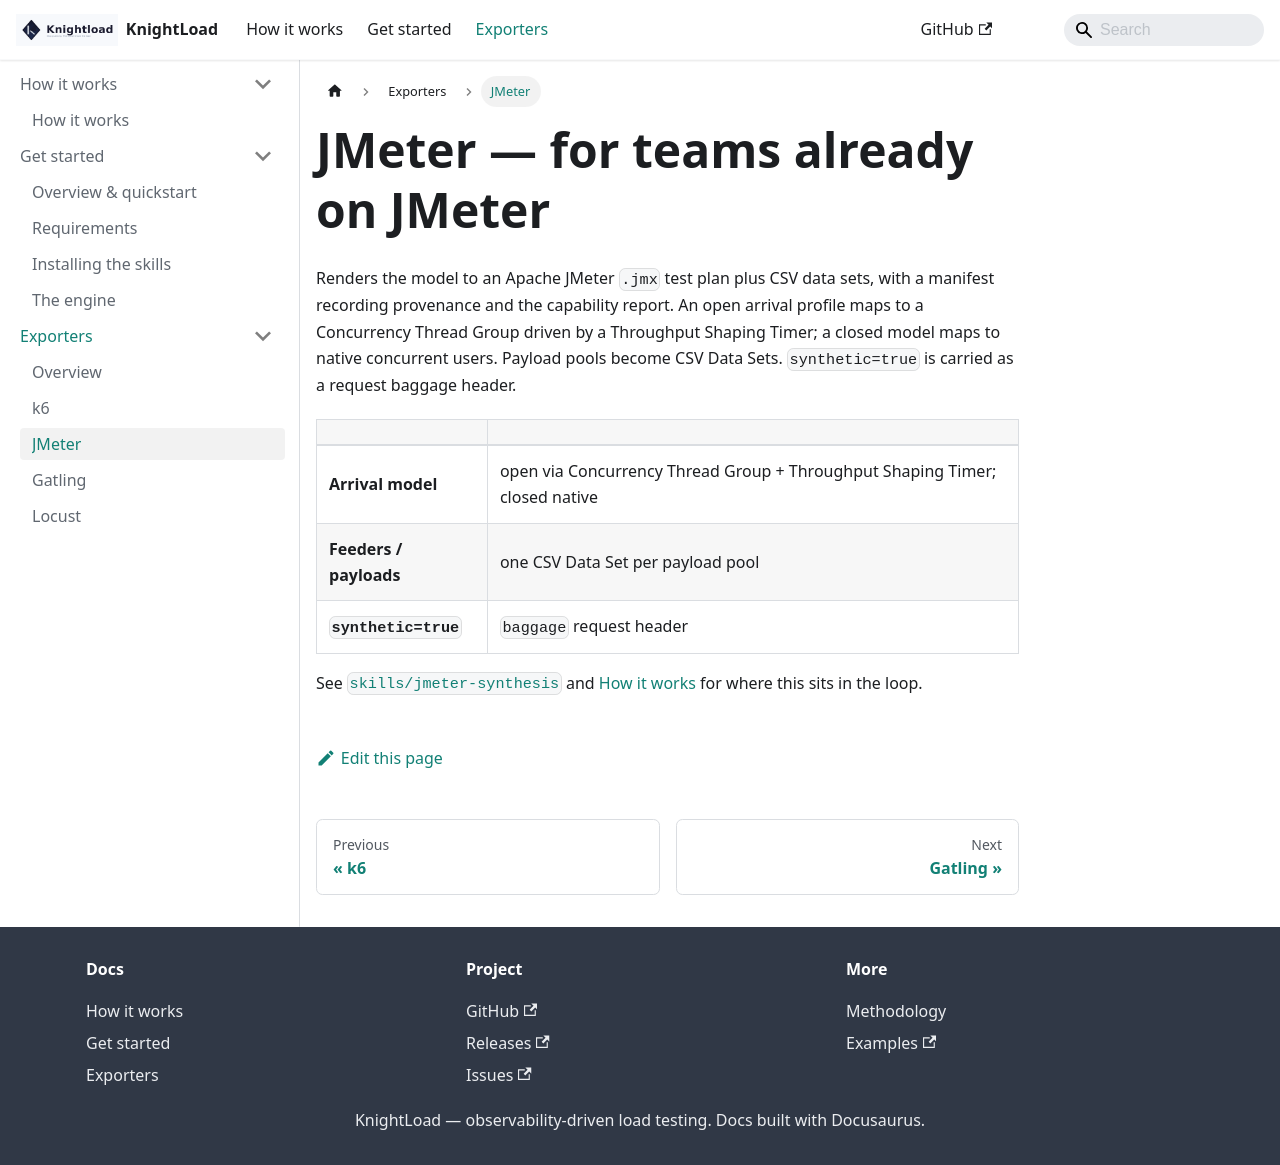

repository: henrikrexed/AI-Performance-Testing · page: docs/exporters/jmeter.html · generator: docusaurus

---
id: jmeter
title: JMeter — for teams already on JMeter
sidebar_label: JMeter
description: Renders the model to an Apache JMeter .jmx test plan plus CSV data sets, with provenance and a capability report.
slug: /exporters/jmeter
---

# JMeter — for teams already on JMeter

Renders the model to an Apache JMeter `.jmx` test plan plus CSV data sets, with a manifest
recording provenance and the capability report. An open arrival profile maps to a
Concurrency Thread Group driven by a Throughput Shaping Timer; a closed model maps to
native concurrent users. Payload pools become CSV Data Sets. `synthetic=true` is carried as
a request baggage header.

| | |
|---|---|
| **Arrival model** | open via Concurrency Thread Group + Throughput Shaping Timer; closed native |
| **Feeders / payloads** | one CSV Data Set per payload pool |
| **`synthetic=true`** | `baggage` request header |

See [`skills/jmeter-synthesis`](https://github.com/henrikrexed/AI-Performance-Testing/tree/main/skills/jmeter-synthesis)
and [How it works](../how-it-works/index.md) for where this sits in the loop.
